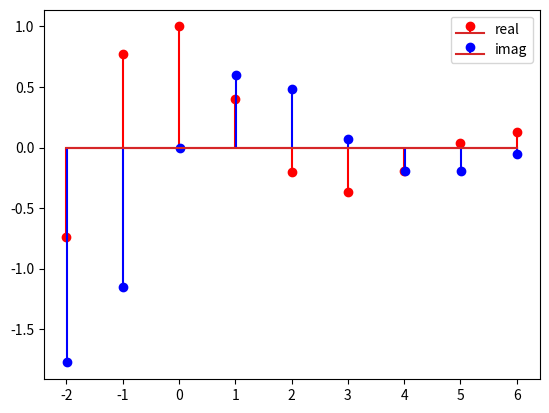

Write the Python code that produced this figure.
import numpy as np
import matplotlib.pyplot as plt


def complex_exp(
    n: np.ndarray[int], a: complex
) -> np.ndarray[complex]:
    return np.abs(a) ** n * np.exp(
        1j * np.angle(a) * n
    )


n = np.linspace(-2, +6, 9, dtype=int)
a = 0.4 + 1j * 0.6
plt.stem(
    n,
    complex_exp(n, a).real,
    linefmt="r",
    label="real",
)
plt.stem(
    n + 0.01,
    complex_exp(n, a).imag,
    linefmt="b",
    label="imag",
)
plt.legend()
plt.show()
